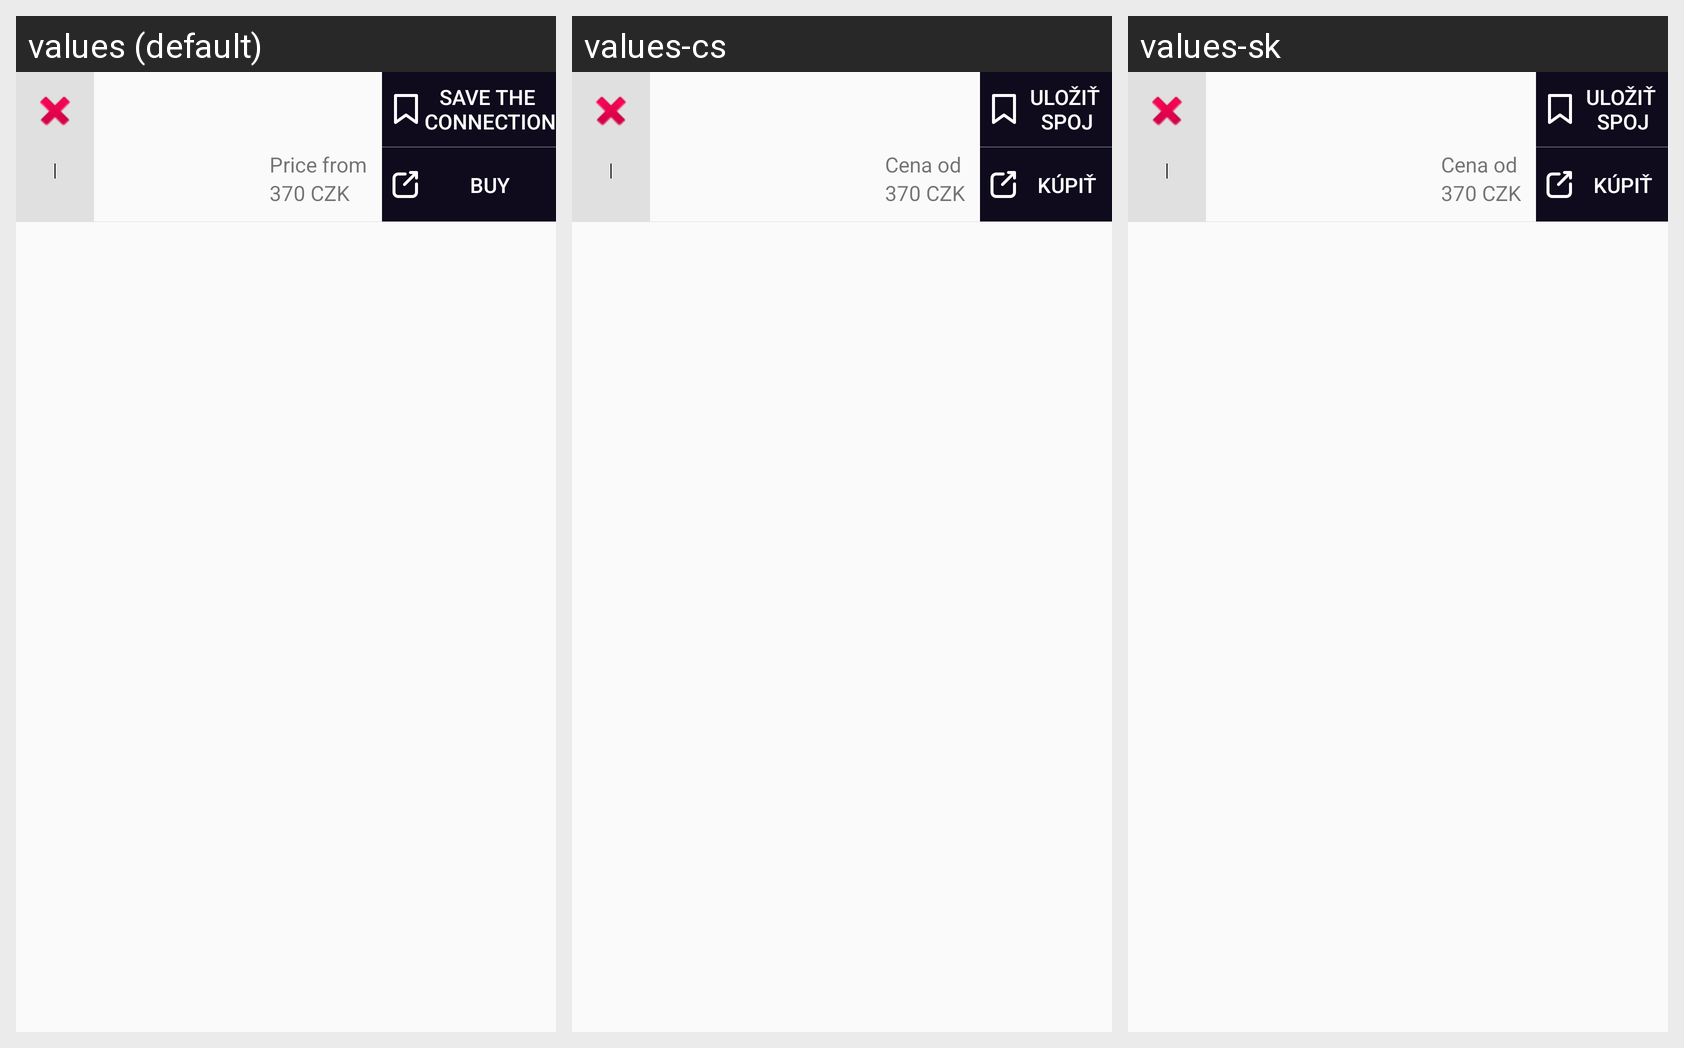

The Android screen above is rendered under several locales of the same app. Produce the string resources it draws, with the default and per-locale values.
Android screen res/layout/results_card_list_view.xml rendered under 3 locales, left to right: values (default), values-cs, values-sk. Device: Nexus 5 (rendered at 1080×1920; each locale shown at half size, 540×960, under a caption strip naming it); theme AppTheme.NoActionBar.
Strings drawn on this screen, with the default value and each locale's value (text and hints the layout hard-codes, and strings that could not be matched under every locale, appear in the picture but are not listed):

lower_price
  values: Price from
  values-cs: Cena od
  values-sk: Cena od

save
  values: SAVE THE 
      CONNECTION
  values-cs: ULOŽIŤ 
      SPOJ
  values-sk: ULOŽIŤ 
      SPOJ

buy
  values: BUY
  values-cs: KÚPIŤ
  values-sk: KÚPIŤ
